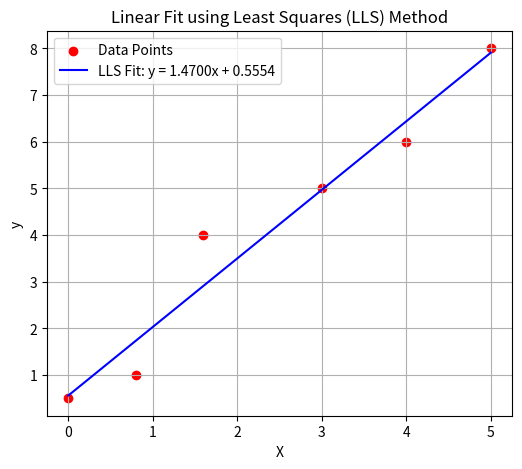

The script that saved this image:
# Re-import necessary libraries since execution state was reset
import numpy as np
import matplotlib.pyplot as plt

# Given data points
X = np.array([0, 0.8, 1.6, 3, 4.0, 5.0])
y = np.array([0.5, 1, 4, 5, 6, 8])

# Part (a): Solve for w and b using the Linear Least Squares (LLS) method
X_matrix = np.vstack([X, np.ones(len(X))]).T  # Add bias term
w_lls, b_lls = np.linalg.lstsq(X_matrix, y, rcond=None)[0]  # Solve using LLS

# Generate predictions
X_fit = np.linspace(min(X), max(X), 100)
y_fit_lls = w_lls * X_fit + b_lls

# Plot LLS fitting
plt.figure(figsize=(6, 5))
plt.scatter(X, y, color='red', label="Data Points")
plt.plot(X_fit, y_fit_lls, label=f"LLS Fit: y = {w_lls:.4f}x + {b_lls:.4f}", color='blue')
plt.xlabel("X")
plt.ylabel("y")
plt.title("Linear Fit using Least Squares (LLS) Method")
plt.legend()
plt.grid(True)
plt.savefig("images4_LLS.png", dpi=600)
plt.show()

# Print LLS results
print(f"Solution using LLS method: w = {w_lls:.4f}, b = {b_lls:.4f}")
